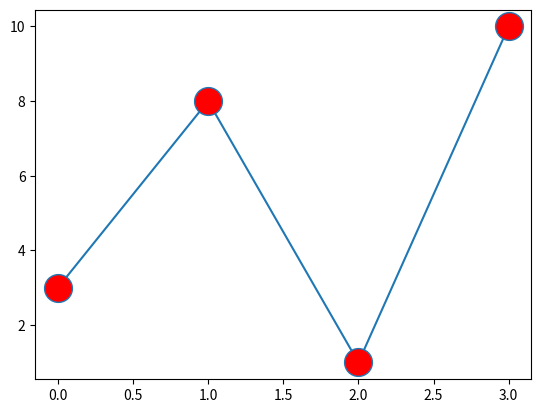

Source code (Python):
from matplotlib import markers
import matplotlib.pyplot as plt
import numpy as np

x = np.array([3,8,1,10])

plt.plot(x,marker='o', ms=20, mfc='r')
plt.show()